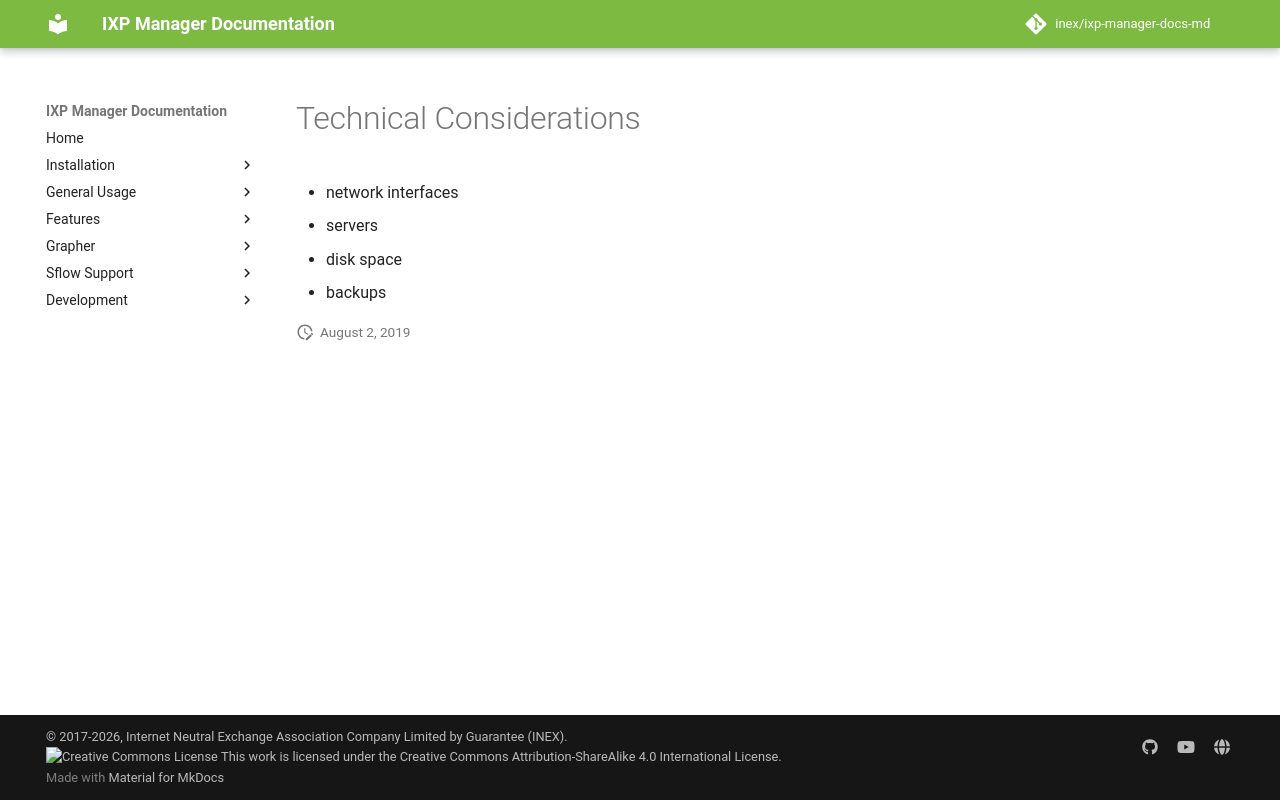

repository: inex/ixp-manager-docs-md · page: 7.5/install/considerations/index.html · generator: mkdocs

# Technical Considerations

- network interfaces
- servers
- disk space
- backups
